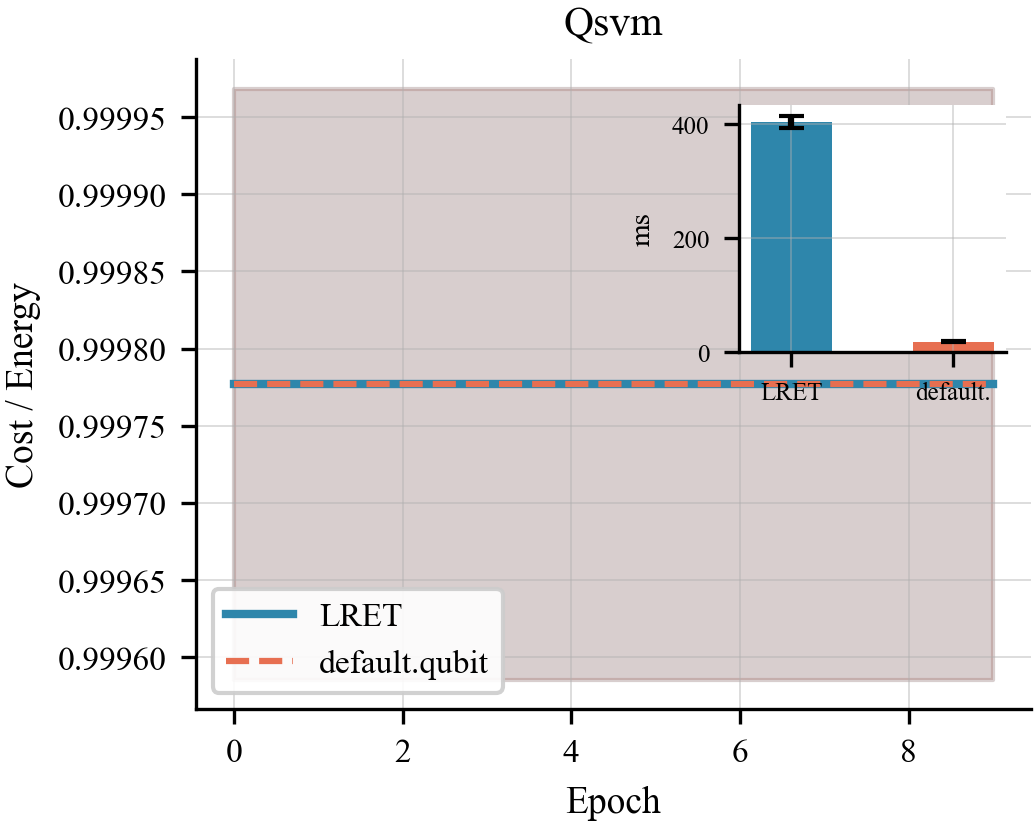

Values plotted in this chart, from the file beside it:
algo, epoch, lret_t0, lret_t1, comp_t0, comp_t1
qsvm, 0, 0.9996, 1, 0.9996, 1
qsvm, 1, 0.9996, 1, 0.9996, 1
qsvm, 2, 0.9996, 1, 0.9996, 1
qsvm, 3, 0.9996, 1, 0.9996, 1
qsvm, 4, 0.9996, 1, 0.9996, 1
qsvm, 5, 0.9996, 1, 0.9996, 1
qsvm, 6, 0.9996, 1, 0.9996, 1
qsvm, 7, 0.9996, 1, 0.9996, 1
qsvm, 8, 0.9996, 1, 0.9996, 1
qsvm, 9, 0.9996, 1, 0.9996, 1
